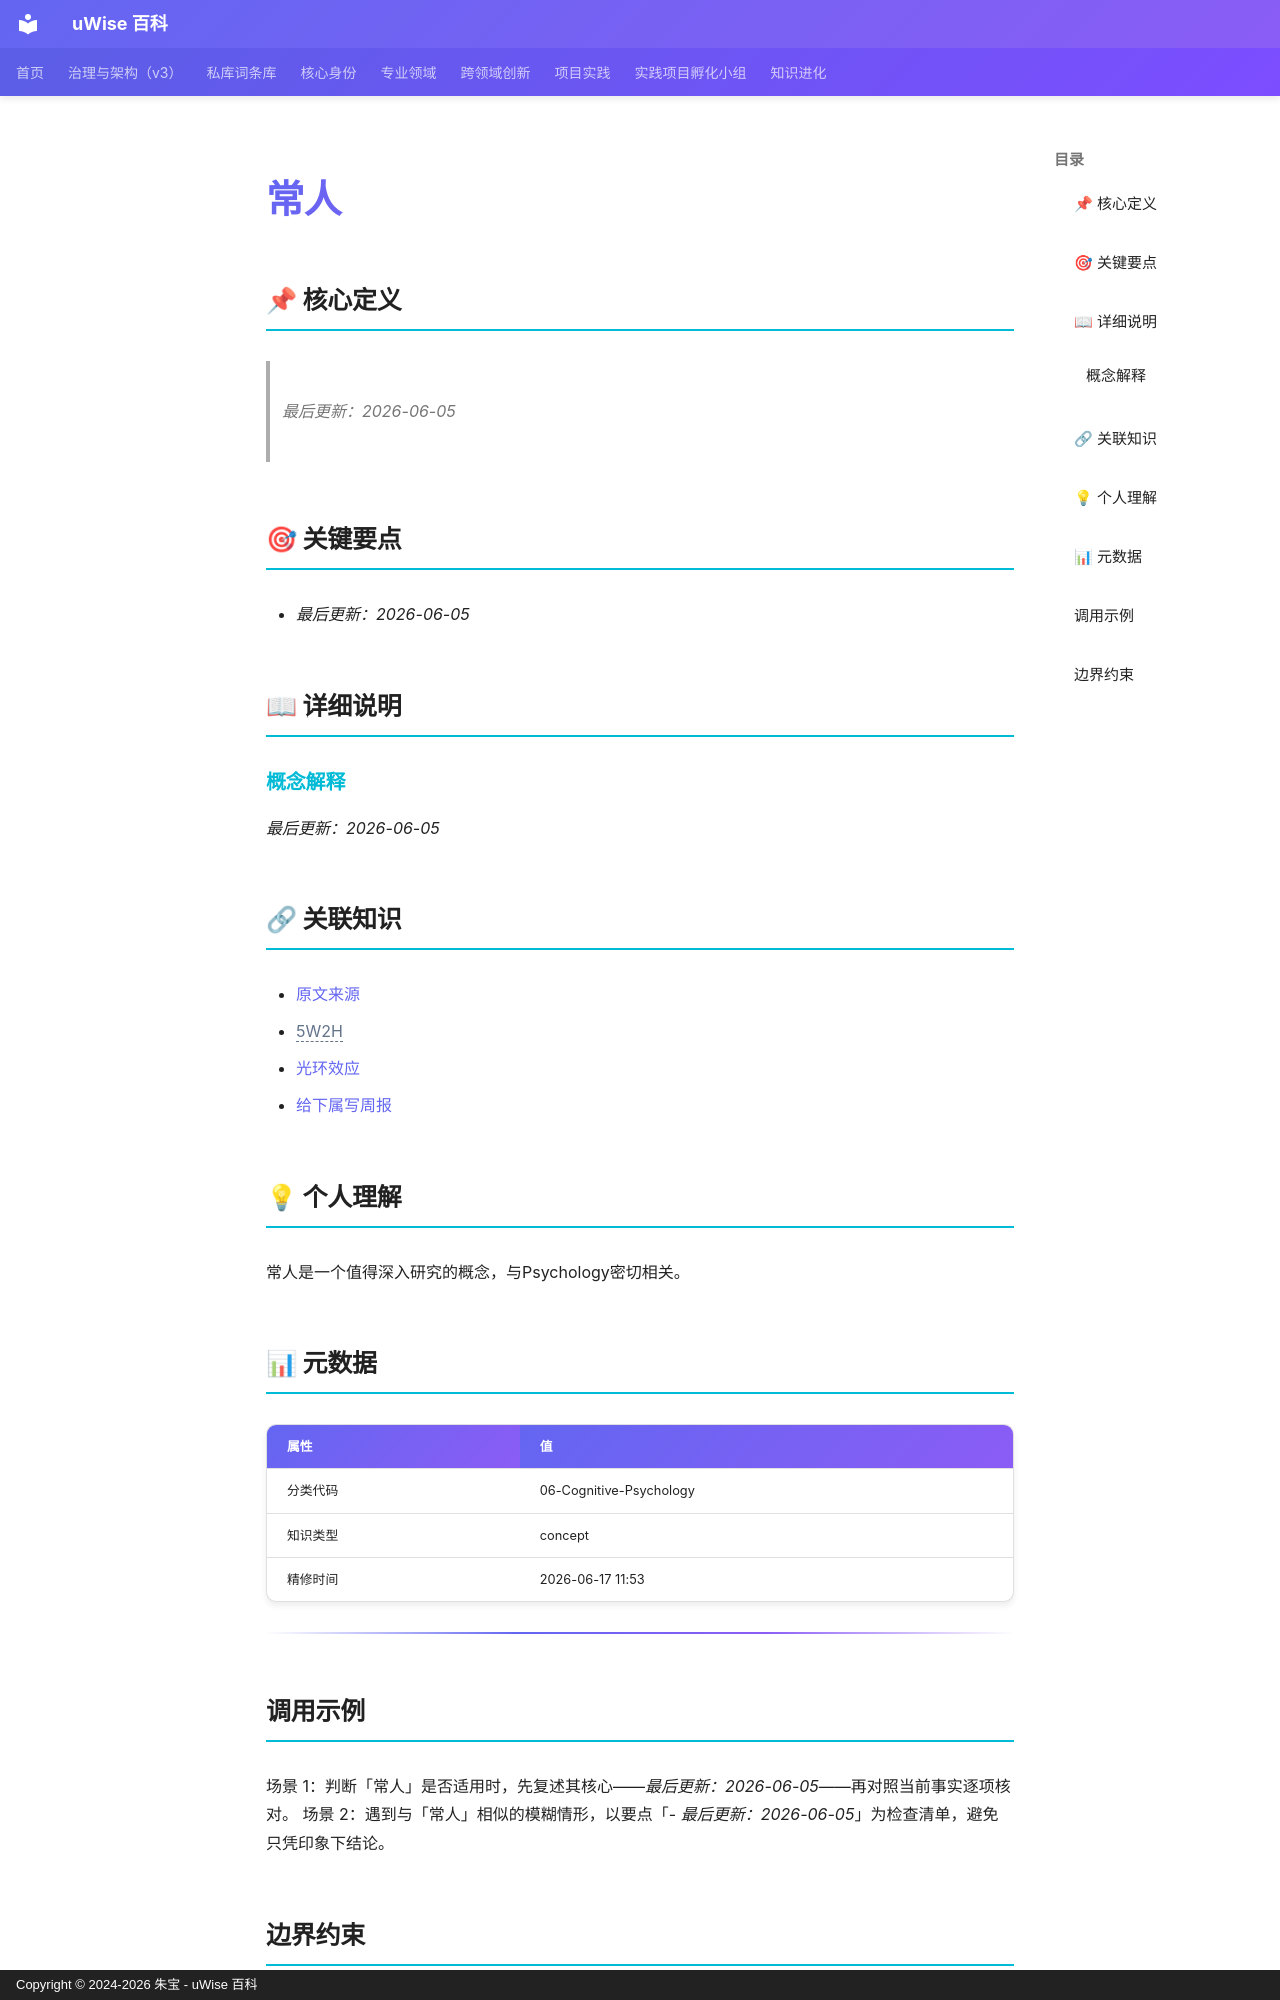

repository: zhubao315/uWise · page: vault-encyclopedia/md-19e4a223/index.html · generator: mkdocs · copyright: Copyright © 2024-2026 朱宝 - uWise 百科

---
title: "常人"
description: "最后更新：2026-06-05"
---

# 常人

## 📌 核心定义

> *最后更新：2026-06-05*
## 🎯 关键要点

- *最后更新：2026-06-05*

## 📖 详细说明

### 概念解释

*最后更新：2026-06-05*


## 🔗 关联知识

- [原文来源](../md-19e4a223/)
- <span class="uw-unresolved" data-target="5W2H" title="未解析的双链目标：5W2H">5W2H</span>
- [光环效应](../md-4b3c2857/)
- [给下属写周报](../md-4be76478/)

## 💡 个人理解

常人是一个值得深入研究的概念，与Psychology密切相关。
## 📊 元数据

| 属性 | 值 |
|------|-----|
| 分类代码 | 06-Cognitive-Psychology |
| 知识类型 | concept |
| 精修时间 | 2026-06-17 11:53 |

---

## 调用示例

场景 1：判断「常人」是否适用时，先复述其核心——*最后更新：2026-06-05*——再对照当前事实逐项核对。
场景 2：遇到与「常人」相似的模糊情形，以要点「- *最后更新：2026-06-05*」为检查清单，避免只凭印象下结论。
